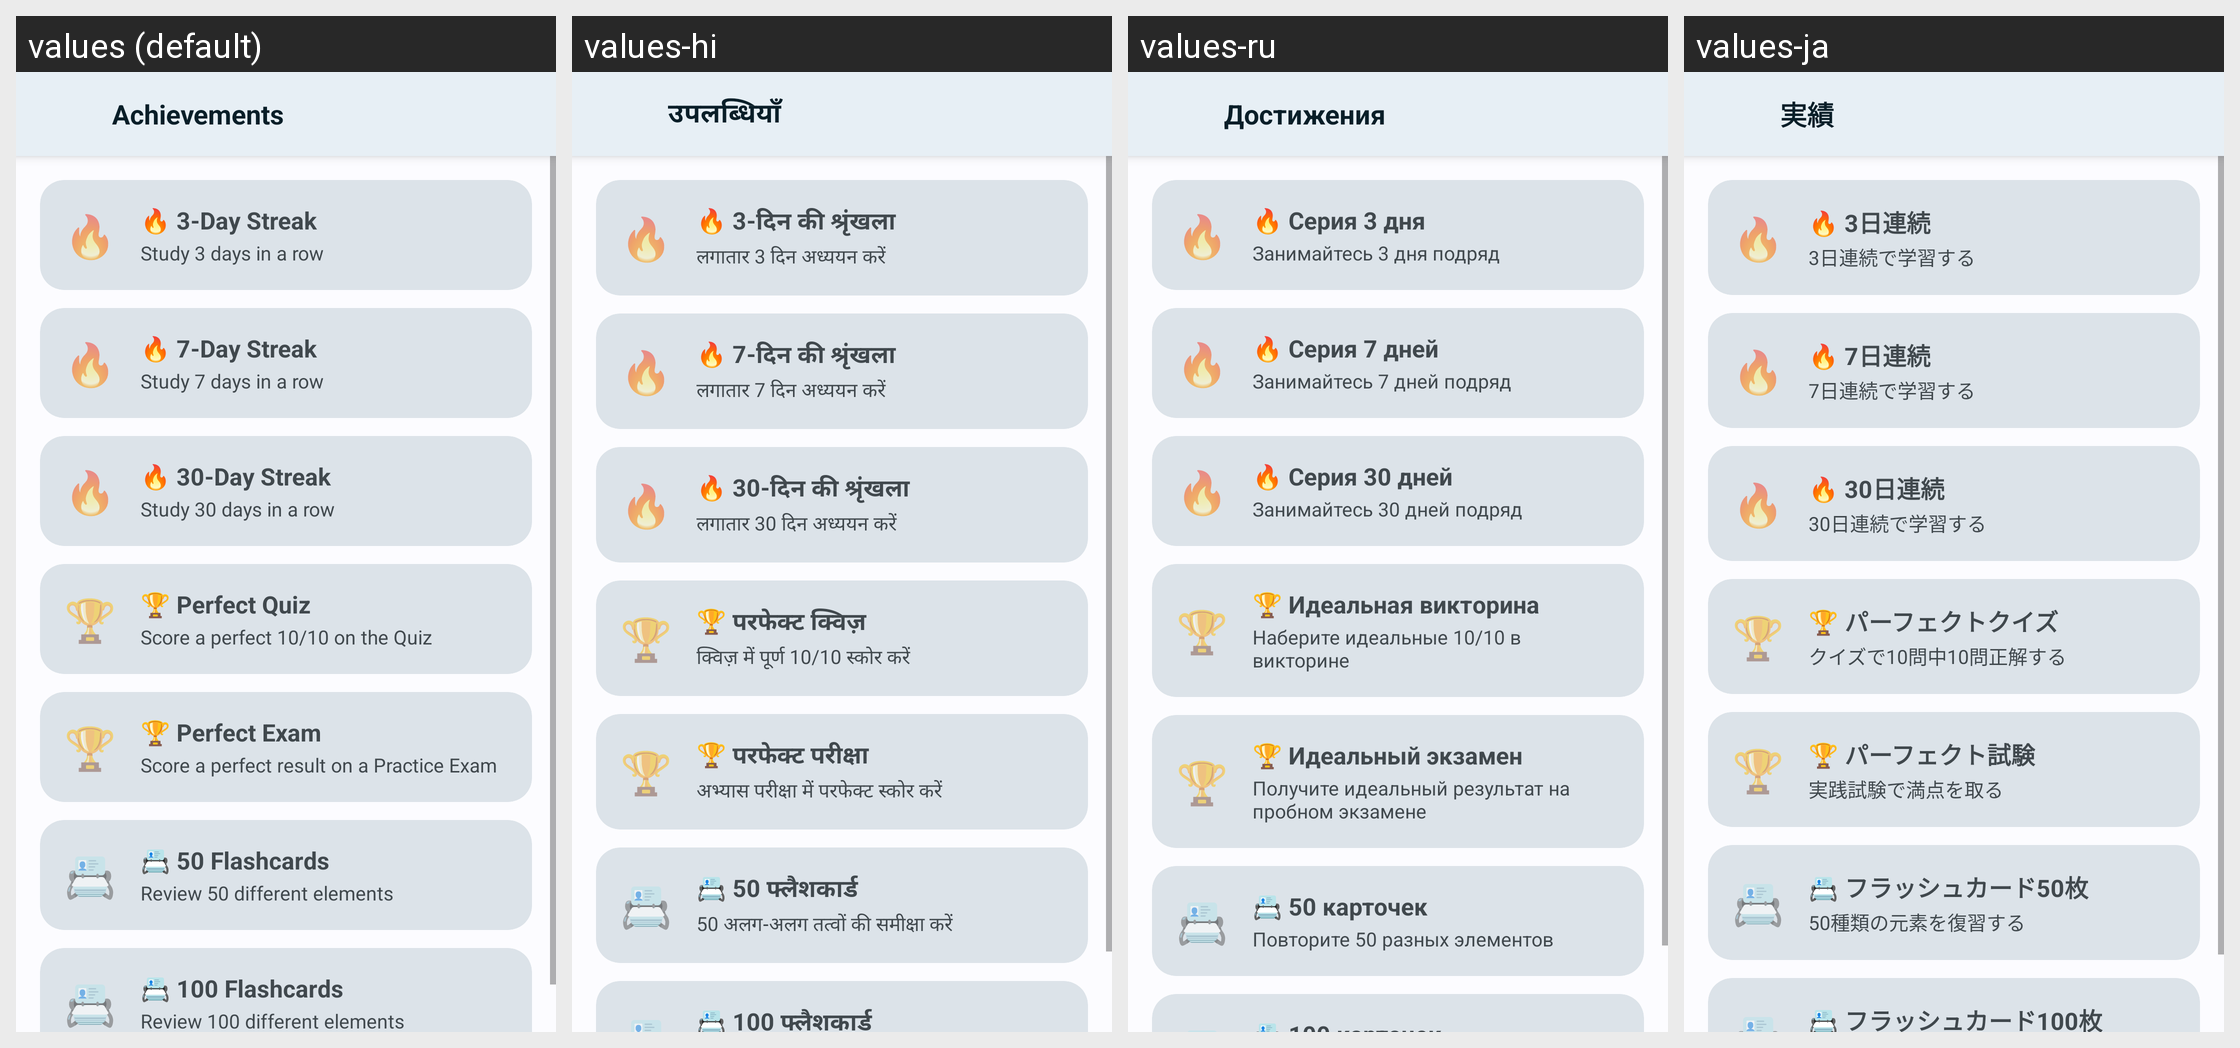

The same Android screen rendered under several of its app's locales, left to right. List the strings drawn on it with the default value and each locale's translation.
Android screen res/layout/a_badges.xml rendered under 4 locales, left to right: values (default), values-hi, values-ru, values-ja. Device: Nexus 5 (rendered at 1080×1920; each locale shown at half size, 540×960, under a caption strip naming it); theme AppTheme.
Other locales in the repository, not shown: values-ar, values-de, values-es, values-fr, values-in, values-it, values-ko, values-pt, values-pt-rBR, values-th, values-vi, values-zh, values-zh-rTW.
Strings drawn on this screen, with the default value and each locale's value (text and hints the layout hard-codes, and strings that could not be matched under every locale, appear in the picture but are not listed):

badges_title
  values: Achievements
  values-hi: उपलब्धियाँ
  values-ru: Достижения
  values-ja: 実績

badge_streak_3_name
  values: 🔥 3-Day Streak
  values-hi: 🔥 3-दिन की श्रृंखला
  values-ru: 🔥 Серия 3 дня
  values-ja: 🔥 3日連続

badge_streak_3_desc
  values: Study 3 days in a row
  values-hi: लगातार 3 दिन अध्ययन करें
  values-ru: Занимайтесь 3 дня подряд
  values-ja: 3日連続で学習する

badge_streak_7_name
  values: 🔥 7-Day Streak
  values-hi: 🔥 7-दिन की श्रृंखला
  values-ru: 🔥 Серия 7 дней
  values-ja: 🔥 7日連続

badge_streak_7_desc
  values: Study 7 days in a row
  values-hi: लगातार 7 दिन अध्ययन करें
  values-ru: Занимайтесь 7 дней подряд
  values-ja: 7日連続で学習する

badge_streak_30_name
  values: 🔥 30-Day Streak
  values-hi: 🔥 30-दिन की श्रृंखला
  values-ru: 🔥 Серия 30 дней
  values-ja: 🔥 30日連続

badge_streak_30_desc
  values: Study 30 days in a row
  values-hi: लगातार 30 दिन अध्ययन करें
  values-ru: Занимайтесь 30 дней подряд
  values-ja: 30日連続で学習する

badge_perfect_quiz_name
  values: 🏆 Perfect Quiz
  values-hi: 🏆 परफेक्ट क्विज़
  values-ru: 🏆 Идеальная викторина
  values-ja: 🏆 パーフェクトクイズ

badge_perfect_quiz_desc
  values: Score a perfect 10/10 on the Quiz
  values-hi: क्विज़ में पूर्ण 10/10 स्कोर करें
  values-ru: Наберите идеальные 10/10 в викторине
  values-ja: クイズで10問中10問正解する

badge_perfect_exam_name
  values: 🏆 Perfect Exam
  values-hi: 🏆 परफेक्ट परीक्षा
  values-ru: 🏆 Идеальный экзамен
  values-ja: 🏆 パーフェクト試験

badge_perfect_exam_desc
  values: Score a perfect result on a Practice Exam
  values-hi: अभ्यास परीक्षा में परफेक्ट स्कोर करें
  values-ru: Получите идеальный результат на пробном экзамене
  values-ja: 実践試験で満点を取る

badge_flashcard_50_name
  values: 📇 50 Flashcards
  values-hi: 📇 50 फ्लैशकार्ड
  values-ru: 📇 50 карточек
  values-ja: 📇 フラッシュカード50枚

badge_flashcard_50_desc
  values: Review 50 different elements
  values-hi: 50 अलग-अलग तत्वों की समीक्षा करें
  values-ru: Повторите 50 разных элементов
  values-ja: 50種類の元素を復習する
